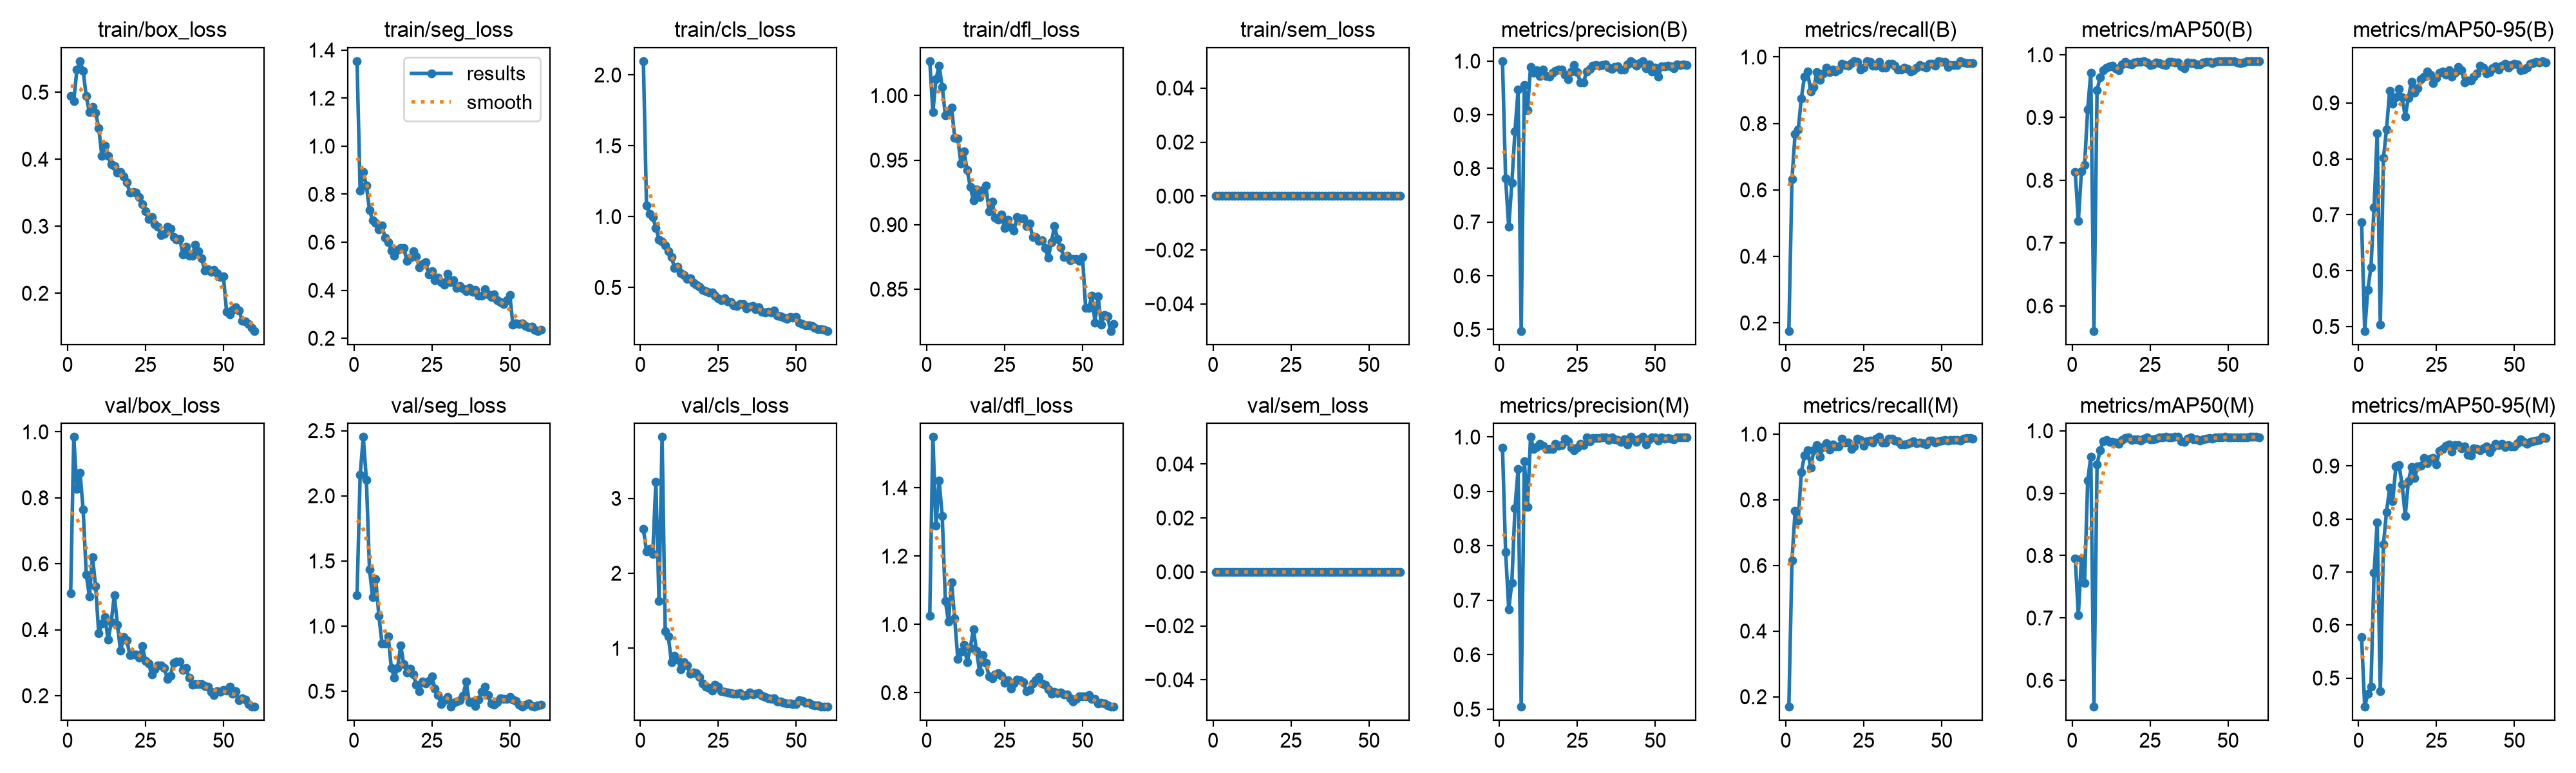

The file beside this chart, header and first rows:
epoch, time, train/box_loss, train/seg_loss, train/cls_loss, train/dfl_loss, train/sem_loss, metrics/precision(B), metrics/recall(B), metrics/mAP50(B), metrics/mAP50-95(B), metrics/precision(M), metrics/recall(M), metrics/mAP50(M), metrics/mAP50-95(M), val/box_loss, val/seg_loss, val/cls_loss, val/dfl_loss, val/sem_loss, lr/pg0, lr/pg1, lr/pg2
1, 55.62, 0.494, 1.354, 2.098, 1.027, 0, 1, 0.1757, 0.8135, 0.687, 0.9802, 0.1695, 0.7958, 0.5768, 0.5107, 1.236, 2.59, 1.025, 0, 0.0005248, 0.0005248, 0.0005248
2, 90.54, 0.4872, 0.8151, 1.079, 0.9872, 0, 0.7815, 0.6329, 0.7353, 0.492, 0.7891, 0.6155, 0.7047, 0.4459, 0.9845, 2.16, 2.295, 1.548, 0, 0.001063, 0.001063, 0.001063
3, 121.3, 0.5334, 0.8915, 1.021, 1.013, 0, 0.6908, 0.7688, 0.8143, 0.5657, 0.684, 0.7656, 0.7953, 0.4706, 0.8266, 2.452, 2.329, 1.289, 0, 0.001582, 0.001582, 0.001582
4, 152, 0.5464, 0.8364, 0.9984, 1.023, 0, 0.7727, 0.7812, 0.824, 0.6061, 0.7322, 0.7375, 0.7556, 0.4834, 0.8767, 2.124, 2.259, 1.421, 0, 0.001584, 0.001584, 0.001584
5, 182.4, 0.5321, 0.7339, 0.9209, 1.007, 0, 0.8688, 0.875, 0.9132, 0.7126, 0.869, 0.8833, 0.92, 0.6984, 0.7648, 1.433, 3.217, 1.317, 0, 0.001557, 0.001557, 0.001557
6, 212.7, 0.494, 0.6909, 0.8384, 0.9846, 0, 0.9466, 0.9412, 0.9716, 0.845, 0.9407, 0.935, 0.9586, 0.7941, 0.5681, 1.223, 1.63, 1.069, 0, 0.001529, 0.001529, 0.001529
7, 242.9, 0.4703, 0.6799, 0.8222, 0.9856, 0, 0.4972, 0.9563, 0.5602, 0.5027, 0.5045, 0.95, 0.5576, 0.4751, 0.5009, 1.361, 3.819, 1.007, 0, 0.001502, 0.001502, 0.001502
8, 272.5, 0.4784, 0.6546, 0.7992, 0.9908, 0, 0.9549, 0.8964, 0.9435, 0.8012, 0.9553, 0.8971, 0.946, 0.752, 0.6199, 1.08, 1.229, 1.123, 0, 0.001474, 0.001474, 0.001474
9, 302.7, 0.4698, 0.6688, 0.7542, 0.9674, 0, 0.908, 0.9089, 0.9643, 0.8529, 0.8716, 0.9505, 0.9691, 0.8136, 0.5325, 0.8687, 1.157, 1.017, 0, 0.001447, 0.001447, 0.001447
10, 332.9, 0.4468, 0.6192, 0.7154, 0.9666, 0, 0.9891, 0.9543, 0.9755, 0.9219, 1, 0.9655, 0.9832, 0.8587, 0.3889, 0.8688, 0.8141, 0.8991, 0, 0.001419, 0.001419, 0.001419
11, 363, 0.4052, 0.601, 0.637, 0.9475, 0, 0.9779, 0.9313, 0.9798, 0.8987, 0.9779, 0.9313, 0.9849, 0.8342, 0.4184, 0.9203, 0.8959, 0.9204, 0, 0.001392, 0.001392, 0.001392
12, 393.4, 0.4204, 0.565, 0.6492, 0.9566, 0, 0.9835, 0.95, 0.9811, 0.9102, 0.981, 0.9599, 0.9821, 0.8996, 0.4382, 0.6778, 0.8452, 0.9401, 0, 0.001364, 0.001364, 0.001364
13, 424.4, 0.4054, 0.5431, 0.6002, 0.9422, 0, 0.9724, 0.9688, 0.9823, 0.9248, 0.9873, 0.9721, 0.9819, 0.9015, 0.3688, 0.6035, 0.72, 0.8894, 0, 0.001337, 0.001337, 0.001337
14, 461.2, 0.3923, 0.5686, 0.5892, 0.9292, 0, 0.9844, 0.9536, 0.9785, 0.9096, 0.9844, 0.9536, 0.9815, 0.8647, 0.4219, 0.678, 0.817, 0.9316, 0, 0.001309, 0.001309, 0.001309
15, 495, 0.3893, 0.5765, 0.5629, 0.919, 0, 0.9717, 0.9625, 0.9757, 0.8759, 0.978, 0.9688, 0.9788, 0.8058, 0.5047, 0.8513, 0.7702, 0.9848, 0, 0.001282, 0.001282, 0.001282
16, 528.5, 0.3802, 0.5752, 0.5637, 0.9276, 0, 0.9715, 0.9563, 0.9848, 0.9091, 0.9777, 0.9625, 0.9856, 0.8707, 0.415, 0.7068, 0.6589, 0.9232, 0, 0.001254, 0.001254, 0.001254
17, 563.9, 0.3811, 0.5227, 0.5313, 0.9214, 0, 0.9782, 0.9618, 0.9885, 0.9374, 0.9782, 0.9618, 0.988, 0.8978, 0.3359, 0.6423, 0.6803, 0.8604, 0, 0.001227, 0.001227, 0.001227
18, 596.3, 0.3745, 0.535, 0.5186, 0.927, 0, 0.9813, 0.9796, 0.9853, 0.9178, 0.9875, 0.9858, 0.9895, 0.8772, 0.3781, 0.6759, 0.6636, 0.9093, 0, 0.001199, 0.001199, 0.001199
19, 632.1, 0.3652, 0.5624, 0.5049, 0.9302, 0, 0.9844, 0.975, 0.9848, 0.9257, 0.9844, 0.975, 0.9854, 0.8993, 0.3683, 0.6317, 0.6126, 0.8876, 0, 0.001172, 0.001172, 0.001172
20, 664.8, 0.3503, 0.5408, 0.4846, 0.9104, 0, 0.9845, 0.9745, 0.9879, 0.9425, 0.9845, 0.9745, 0.9866, 0.9009, 0.3224, 0.5488, 0.5337, 0.8478, 0, 0.001144, 0.001144, 0.001144
21, 695.5, 0.3513, 0.4965, 0.4752, 0.918, 0, 0.9746, 0.981, 0.9887, 0.9469, 0.9966, 0.9555, 0.9866, 0.9146, 0.3245, 0.5026, 0.4875, 0.8414, 0, 0.001117, 0.001117, 0.001117
22, 725.6, 0.3501, 0.509, 0.4663, 0.9052, 0, 0.966, 0.9875, 0.989, 0.9557, 0.9916, 0.9635, 0.9842, 0.9055, 0.324, 0.5728, 0.4736, 0.8528, 0, 0.001089, 0.001089, 0.001089
23, 755.4, 0.3434, 0.5166, 0.4655, 0.9039, 0, 0.9804, 0.9854, 0.9895, 0.9503, 0.9804, 0.9854, 0.9872, 0.914, 0.315, 0.5614, 0.4371, 0.857, 0, 0.001062, 0.001062, 0.001062
24, 786, 0.3326, 0.467, 0.4423, 0.908, 0, 0.9925, 0.9621, 0.9877, 0.9351, 0.9752, 0.983, 0.9894, 0.9155, 0.35, 0.5786, 0.5125, 0.8495, 0, 0.001034, 0.001034, 0.001034
25, 816.4, 0.3225, 0.4798, 0.4265, 0.8972, 0, 0.9791, 0.9677, 0.983, 0.9449, 0.9803, 0.9653, 0.9858, 0.9034, 0.3053, 0.6147, 0.4853, 0.8298, 0, 0.001007, 0.001007, 0.001007
26, 849.9, 0.3112, 0.4423, 0.4118, 0.904, 0, 0.9597, 0.9875, 0.9844, 0.954, 0.9875, 0.9789, 0.9868, 0.9288, 0.2971, 0.5183, 0.4304, 0.8365, 0, 0.0009794, 0.0009794, 0.0009794
27, 882.5, 0.3135, 0.4537, 0.4238, 0.8981, 0, 0.9606, 0.9847, 0.9871, 0.9564, 0.9849, 0.9802, 0.9875, 0.9321, 0.2635, 0.4693, 0.4142, 0.8128, 0, 0.0009519, 0.0009519, 0.0009519
28, 915, 0.3029, 0.4342, 0.4034, 0.8952, 0, 0.9809, 0.9738, 0.986, 0.95, 0.9992, 0.9744, 0.9889, 0.9384, 0.2792, 0.4025, 0.4108, 0.8263, 0, 0.0009244, 0.0009244, 0.0009244
29, 946.3, 0.2995, 0.422, 0.3978, 0.906, 0, 0.9857, 0.9731, 0.9849, 0.959, 0.9919, 0.986, 0.9898, 0.9406, 0.2913, 0.4291, 0.4018, 0.8392, 0, 0.0008968, 0.0008968, 0.0008968
30, 977.8, 0.2863, 0.47, 0.3742, 0.9048, 0, 0.9917, 0.985, 0.9836, 0.9469, 0.9979, 0.9913, 0.99, 0.9266, 0.2924, 0.4582, 0.3948, 0.8362, 0, 0.0008693, 0.0008693, 0.0008693
31, 1009, 0.2883, 0.4346, 0.3689, 0.905, 0, 0.9922, 0.9674, 0.9888, 0.9541, 0.9986, 0.9736, 0.9891, 0.9388, 0.2846, 0.3833, 0.391, 0.8309, 0, 0.0008418, 0.0008418, 0.0008418
32, 1041, 0.2991, 0.4412, 0.3851, 0.899, 0, 0.9915, 0.968, 0.9886, 0.9642, 0.9978, 0.9742, 0.9895, 0.9395, 0.251, 0.4097, 0.4015, 0.8054, 0, 0.0008143, 0.0008143, 0.0008143
33, 1073, 0.2966, 0.4089, 0.383, 0.9011, 0, 0.9928, 0.9789, 0.9875, 0.9591, 0.9991, 0.9852, 0.9899, 0.9334, 0.2603, 0.4209, 0.3695, 0.8088, 0, 0.0007868, 0.0007868, 0.0007868
34, 1105, 0.2839, 0.4164, 0.3535, 0.8904, 0, 0.9935, 0.9794, 0.9878, 0.937, 0.9998, 0.9856, 0.9899, 0.9372, 0.3003, 0.4321, 0.3721, 0.8281, 0, 0.0007593, 0.0007593, 0.0007593
35, 1139, 0.2796, 0.4073, 0.3657, 0.8904, 0, 0.9883, 0.9744, 0.9816, 0.94, 0.9946, 0.9807, 0.9832, 0.9212, 0.3035, 0.4681, 0.4057, 0.8363, 0, 0.0007318, 0.0007318, 0.0007318
36, 1169, 0.2811, 0.3962, 0.3705, 0.8877, 0, 0.985, 0.962, 0.9785, 0.9401, 0.9994, 0.9778, 0.982, 0.9193, 0.3038, 0.5748, 0.3877, 0.8452, 0, 0.0007043, 0.0007043, 0.0007043
37, 1199, 0.258, 0.4087, 0.3484, 0.888, 0, 0.9891, 0.9625, 0.9872, 0.9474, 0.9954, 0.9688, 0.9869, 0.9332, 0.2781, 0.4161, 0.389, 0.8271, 0, 0.0006768, 0.0006768, 0.0006768
38, 1231, 0.2692, 0.3928, 0.3584, 0.882, 0, 0.9897, 0.9688, 0.9867, 0.9534, 0.9946, 0.9688, 0.9891, 0.9318, 0.2837, 0.4217, 0.4013, 0.8226, 0, 0.0006493, 0.0006493, 0.0006493
39, 1264, 0.2558, 0.4023, 0.3309, 0.8744, 0, 0.9842, 0.9648, 0.986, 0.9665, 0.9907, 0.9711, 0.9867, 0.9297, 0.2536, 0.3879, 0.3658, 0.8094, 0, 0.0006218, 0.0006218, 0.0006218
40, 1297, 0.2563, 0.3784, 0.323, 0.8862, 0, 0.9842, 0.9563, 0.9848, 0.9634, 0.9952, 0.975, 0.9859, 0.9331, 0.2325, 0.4345, 0.3476, 0.7969, 0, 0.0005943, 0.0005943, 0.0005943
41, 1330, 0.2727, 0.3763, 0.3294, 0.8991, 0, 0.994, 0.9611, 0.984, 0.9526, 0.9859, 0.9781, 0.9844, 0.9374, 0.2352, 0.4936, 0.3342, 0.8028, 0, 0.0005668, 0.0005668, 0.0005668
42, 1360, 0.2626, 0.4036, 0.326, 0.8888, 0, 1, 0.9677, 0.9876, 0.9553, 1, 0.9717, 0.9864, 0.9254, 0.2341, 0.5355, 0.3211, 0.7986, 0, 0.0005393, 0.0005393, 0.0005393
43, 1391, 0.2518, 0.384, 0.3373, 0.8823, 0, 0.9957, 0.975, 0.9885, 0.962, 0.9957, 0.975, 0.987, 0.9345, 0.2348, 0.4688, 0.3311, 0.8007, 0, 0.0005118, 0.0005118, 0.0005118
44, 1424, 0.2343, 0.3715, 0.3017, 0.875, 0, 0.9909, 0.9722, 0.9882, 0.9654, 0.9909, 0.9722, 0.9882, 0.9413, 0.2282, 0.4047, 0.2912, 0.7956, 0, 0.0004843, 0.0004843, 0.0004843
45, 1457, 0.2359, 0.3831, 0.2984, 0.8761, 0, 0.9967, 0.9688, 0.987, 0.9593, 0.9967, 0.9688, 0.987, 0.9393, 0.2274, 0.3985, 0.2865, 0.7946, 0, 0.0004568, 0.0004568, 0.0004568
46, 1489, 0.232, 0.3579, 0.2873, 0.8726, 0, 1, 0.9793, 0.989, 0.9665, 1, 0.9793, 0.9891, 0.9419, 0.2118, 0.4158, 0.2759, 0.7839, 0, 0.0004293, 0.0004293, 0.0004293
47, 1521, 0.2347, 0.3504, 0.2809, 0.8733, 0, 0.9862, 0.9803, 0.9892, 0.9701, 0.9862, 0.9803, 0.9895, 0.9357, 0.2024, 0.4486, 0.267, 0.7753, 0, 0.0004017, 0.0004017, 0.0004017
48, 1553, 0.2296, 0.3438, 0.2939, 0.8733, 0, 0.9937, 0.9737, 0.9893, 0.9627, 0.9955, 0.9742, 0.9891, 0.9393, 0.2127, 0.4392, 0.2608, 0.7826, 0, 0.0003742, 0.0003742, 0.0003742
49, 1585, 0.224, 0.3587, 0.2883, 0.8719, 0, 0.9803, 0.9873, 0.9892, 0.9681, 0.9994, 0.9792, 0.9899, 0.9364, 0.2106, 0.4394, 0.2575, 0.7897, 0, 0.0003467, 0.0003467, 0.0003467
50, 1615, 0.2248, 0.3792, 0.2912, 0.8749, 0, 0.9875, 0.9846, 0.9896, 0.9706, 0.9996, 0.9804, 0.9898, 0.9373, 0.2172, 0.4541, 0.2547, 0.7896, 0, 0.0003192, 0.0003192, 0.0003192
51, 1644, 0.1725, 0.2567, 0.2519, 0.8354, 0, 0.9712, 0.9849, 0.9893, 0.9694, 0.993, 0.9812, 0.9897, 0.943, 0.2152, 0.4359, 0.3066, 0.7892, 0, 0.0002917, 0.0002917, 0.0002917
52, 1673, 0.1681, 0.262, 0.2419, 0.8354, 0, 0.9901, 0.969, 0.9892, 0.9591, 0.999, 0.9803, 0.9897, 0.9499, 0.2262, 0.4257, 0.2964, 0.7926, 0, 0.0002642, 0.0002642, 0.0002642
53, 1702, 0.1747, 0.2608, 0.2329, 0.845, 0, 0.9908, 0.975, 0.9872, 0.96, 0.9971, 0.9812, 0.9896, 0.9458, 0.2062, 0.3955, 0.2746, 0.7812, 0, 0.0002367, 0.0002367, 0.0002367
54, 1730, 0.179, 0.2631, 0.2344, 0.8243, 0, 0.9916, 0.975, 0.986, 0.9635, 0.9978, 0.9812, 0.9897, 0.9412, 0.2127, 0.3811, 0.2688, 0.7812, 0, 0.0002092, 0.0002092, 0.0002092
55, 1759, 0.1741, 0.2513, 0.2274, 0.8445, 0, 0.9908, 0.975, 0.9874, 0.97, 0.997, 0.9812, 0.9896, 0.9448, 0.1863, 0.3981, 0.242, 0.7679, 0, 0.0001817, 0.0001817, 0.0001817
56, 1789, 0.1592, 0.2449, 0.2155, 0.8225, 0, 0.987, 0.9867, 0.9896, 0.9717, 0.9963, 0.981, 0.9898, 0.9464, 0.1919, 0.407, 0.241, 0.7703, 0, 0.0001542, 0.0001542, 0.0001542
57, 1817, 0.1581, 0.2493, 0.208, 0.8301, 0, 0.9935, 0.9828, 0.9897, 0.9735, 0.9992, 0.9867, 0.9899, 0.9483, 0.1889, 0.3877, 0.2394, 0.7688, 0, 0.0001267, 0.0001267, 0.0001267
58, 1844, 0.1545, 0.2343, 0.2039, 0.829, 0, 0.9929, 0.9817, 0.9894, 0.9726, 0.9994, 0.9875, 0.9899, 0.9489, 0.1753, 0.3841, 0.2238, 0.7629, 0, 9.91865e-05, 9.91865e-05, 9.91865e-05
59, 1872, 0.1484, 0.2308, 0.1996, 0.8177, 0, 0.9934, 0.9811, 0.9896, 0.9748, 0.9996, 0.9874, 0.9899, 0.9547, 0.1662, 0.3904, 0.2201, 0.759, 0, 7.1681e-05, 7.1681e-05, 7.1681e-05
60, 1899, 0.1438, 0.2349, 0.1938, 0.823, 0, 0.9932, 0.9807, 0.9891, 0.9722, 0.9995, 0.987, 0.9898, 0.9523, 0.1669, 0.3988, 0.2188, 0.7595, 0, 4.41755e-05, 4.41755e-05, 4.41755e-05
